Photos from the image-classification dataset "assets" in the GitHub repository SirYorch/mobile-app-zernike-shape-signature. Its 3 classes are: circle, square, triangle.

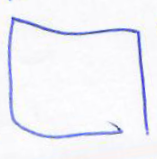
Label: square

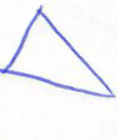
Label: triangle

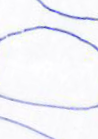
Label: circle

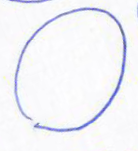
Label: circle

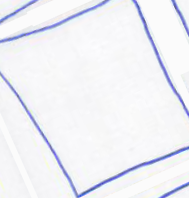
Label: square

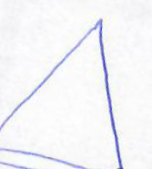
Label: triangle
